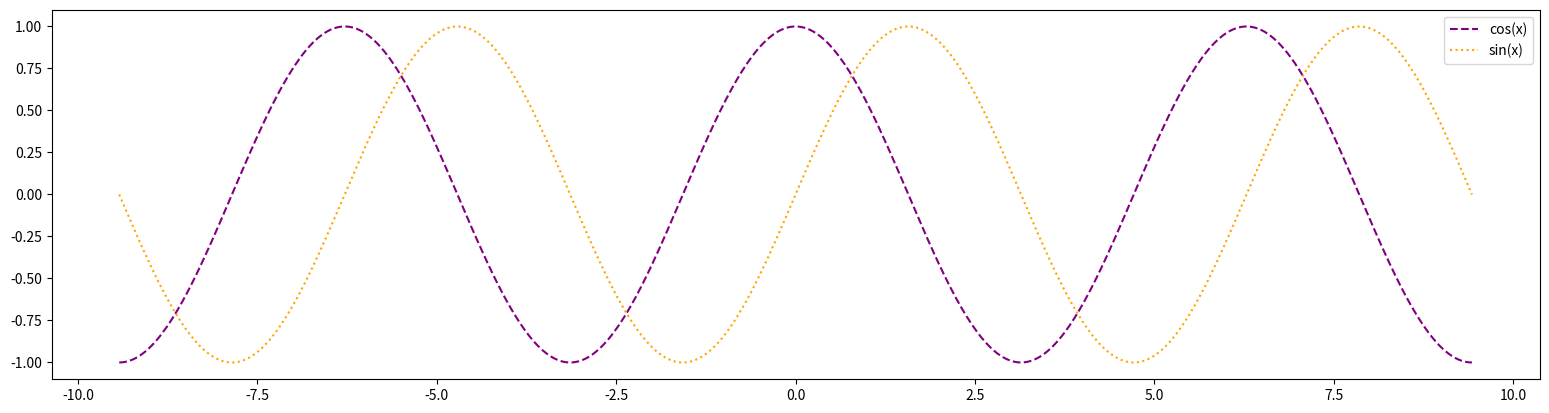

Write Python code to recreate this figure.
import numpy as np
import matplotlib.pyplot as plt

X = np.linspace(-3 * np.pi, 3 * np.pi, 512, endpoint=True)
C, S = np.cos(X), np.sin(X)

plt.figure(figsize=(19.2, 4.8))

plt.plot(X, C, color="purple", linestyle="--", linewidth=1.5, label="cos(x)")
plt.plot(X, S, color="orange", linestyle=":", linewidth=1.5, label="sin(x)")

plt.legend(loc="upper right")

plt.show()
